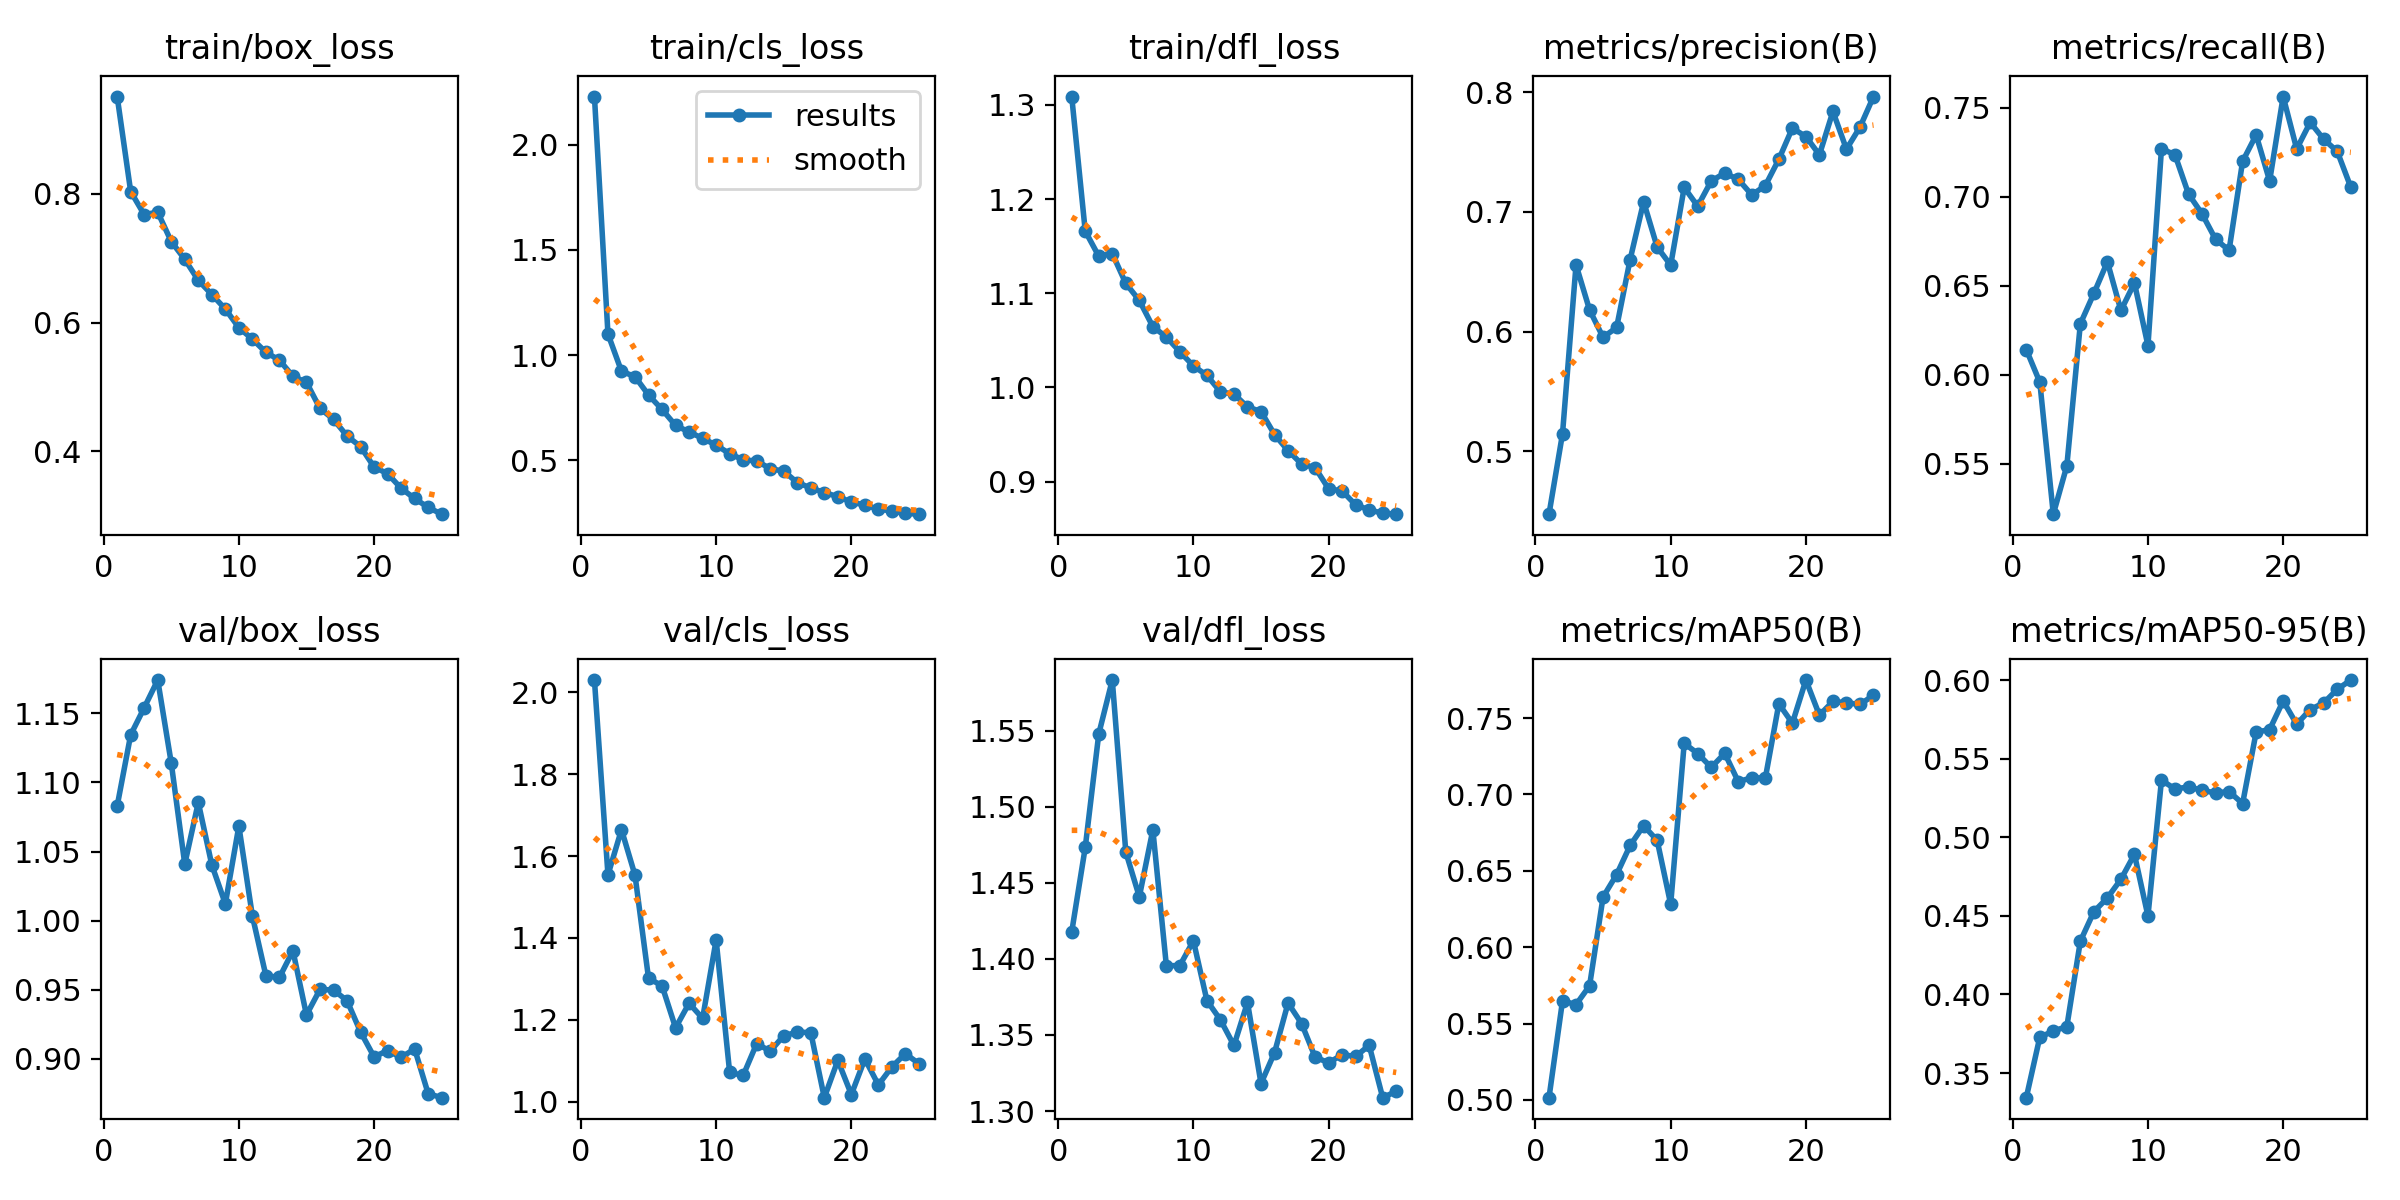

Values plotted in this chart, from the file beside it:
epoch, train/box_loss, train/cls_loss, train/dfl_loss, metrics/precision(B), metrics/recall(B), metrics/mAP50(B), metrics/mAP50-95(B), val/box_loss, val/cls_loss, val/dfl_loss, lr/pg0, lr/pg1, lr/pg2
1, 0.9508, 2.228, 1.309, 0.4475, 0.6141, 0.5015, 0.3343, 1.083, 2.03, 1.418, 0.0001632, 0.0001632, 0.0001632
2, 0.8033, 1.1, 1.166, 0.5147, 0.5958, 0.5649, 0.3728, 1.134, 1.554, 1.473, 0.0003168, 0.0003168, 0.0003168
3, 0.7675, 0.9236, 1.139, 0.6557, 0.5216, 0.5624, 0.3767, 1.154, 1.665, 1.548, 0.0004572, 0.0004572, 0.0004572
4, 0.7713, 0.8978, 1.142, 0.6181, 0.5487, 0.5747, 0.3796, 1.174, 1.553, 1.583, 0.0004406, 0.0004406, 0.0004406
5, 0.7258, 0.8106, 1.111, 0.5952, 0.6286, 0.6329, 0.4339, 1.114, 1.302, 1.47, 0.0004208, 0.0004208, 0.0004208
6, 0.6981, 0.742, 1.092, 0.6034, 0.6456, 0.6475, 0.4527, 1.041, 1.283, 1.441, 0.000401, 0.000401, 0.000401
7, 0.6656, 0.6663, 1.065, 0.6601, 0.6634, 0.6666, 0.4615, 1.085, 1.181, 1.485, 0.0003812, 0.0003812, 0.0003812
8, 0.6435, 0.6352, 1.054, 0.7084, 0.6361, 0.6796, 0.4733, 1.04, 1.241, 1.395, 0.0003614, 0.0003614, 0.0003614
9, 0.621, 0.6048, 1.038, 0.6706, 0.6515, 0.67, 0.4892, 1.012, 1.204, 1.396, 0.0003416, 0.0003416, 0.0003416
10, 0.592, 0.5729, 1.023, 0.6554, 0.6163, 0.6281, 0.4499, 1.068, 1.395, 1.412, 0.0003218, 0.0003218, 0.0003218
11, 0.5742, 0.5317, 1.013, 0.7204, 0.727, 0.7335, 0.5364, 1.003, 1.072, 1.373, 0.000302, 0.000302, 0.000302
12, 0.5537, 0.503, 0.9953, 0.7047, 0.7235, 0.7268, 0.5308, 0.9602, 1.064, 1.36, 0.0002822, 0.0002822, 0.0002822
13, 0.5416, 0.4973, 0.993, 0.7258, 0.7015, 0.7177, 0.5321, 0.9589, 1.142, 1.343, 0.0002624, 0.0002624, 0.0002624
14, 0.5165, 0.461, 0.9793, 0.7323, 0.6904, 0.7269, 0.5299, 0.9783, 1.123, 1.371, 0.0002426, 0.0002426, 0.0002426
15, 0.5071, 0.4489, 0.9745, 0.7271, 0.6761, 0.7084, 0.5282, 0.9318, 1.161, 1.318, 0.0002228, 0.0002228, 0.0002228
16, 0.4667, 0.3949, 0.95, 0.7141, 0.6699, 0.711, 0.5291, 0.9503, 1.17, 1.338, 0.000203, 0.000203, 0.000203
17, 0.4498, 0.3694, 0.933, 0.7219, 0.7199, 0.7107, 0.5215, 0.9499, 1.169, 1.371, 0.0001832, 0.0001832, 0.0001832
18, 0.4238, 0.3471, 0.9187, 0.7439, 0.7347, 0.7594, 0.5669, 0.9422, 1.01, 1.357, 0.0001634, 0.0001634, 0.0001634
19, 0.4074, 0.3282, 0.9149, 0.7699, 0.7089, 0.7467, 0.5686, 0.9196, 1.101, 1.335, 0.0001436, 0.0001436, 0.0001436
20, 0.3756, 0.3019, 0.8924, 0.7628, 0.7563, 0.7749, 0.5868, 0.9016, 1.018, 1.332, 0.0001238, 0.0001238, 0.0001238
21, 0.3654, 0.2884, 0.8901, 0.7476, 0.7268, 0.7519, 0.572, 0.9061, 1.105, 1.337, 0.000104, 0.000104, 0.000104
22, 0.3427, 0.2684, 0.8753, 0.7838, 0.7418, 0.7609, 0.5813, 0.9011, 1.041, 1.336, 8.42e-05, 8.42e-05, 8.42e-05
23, 0.3268, 0.26, 0.87, 0.7523, 0.7323, 0.76, 0.5856, 0.9073, 1.085, 1.343, 6.44e-05, 6.44e-05, 6.44e-05
24, 0.313, 0.249, 0.8665, 0.7707, 0.7255, 0.7589, 0.5942, 0.875, 1.117, 1.309, 4.46e-05, 4.46e-05, 4.46e-05
25, 0.3024, 0.2448, 0.8655, 0.7963, 0.7054, 0.7649, 0.6001, 0.872, 1.093, 1.313, 2.48e-05, 2.48e-05, 2.48e-05
